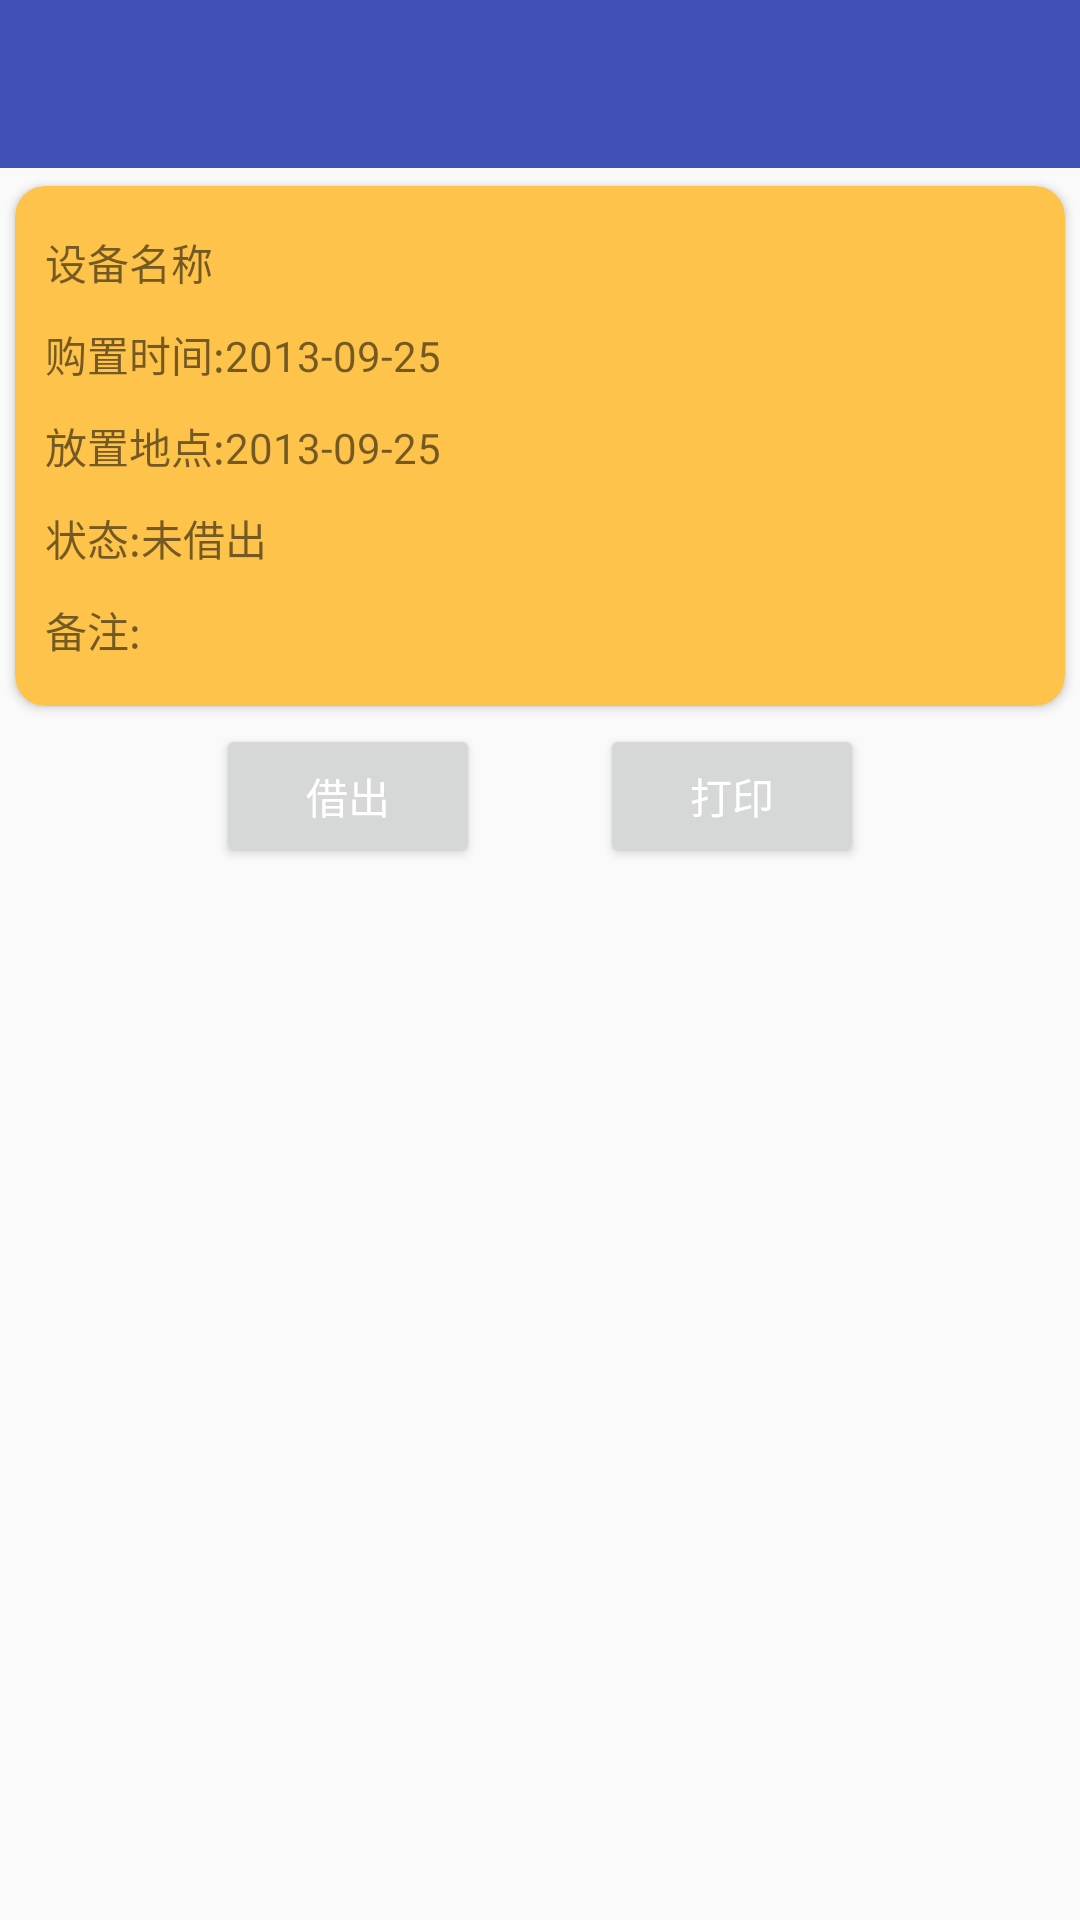

The Android layout XML behind this screen, and the referenced resources:
<!-- AndroidManifest.xml: application theme AppTheme -->
<!-- res/layout/activity_deviceinfo.xml -->
<?xml version="1.0" encoding="utf-8"?>
<LinearLayout xmlns:android="http://schemas.android.com/apk/res/android"
    xmlns:app="http://schemas.android.com/apk/res-auto"
    xmlns:tools="http://schemas.android.com/tools"
    android:layout_width="match_parent"
    android:layout_height="match_parent"
    tools:context="com.it592.devicemanage.Deviceinfo"
    android:orientation="vertical">
    <android.support.v7.widget.Toolbar
        android:id="@+id/action_bar_info"
        android:layout_width="match_parent"
        android:layout_height="?attr/actionBarSize"
        android:background="@color/colorPrimary"
        android:theme="@style/ThemeOverlay.AppCompat.Dark.ActionBar">
    </android.support.v7.widget.Toolbar>
    <android.support.v7.widget.CardView
        xmlns:card_view="http://schemas.android.com/apk/res-auto"
        android:layout_width="match_parent"
        android:layout_height="wrap_content"
        card_view:cardBackgroundColor="#FEC34A"
        card_view:cardCornerRadius="10dp"
        card_view:cardPreventCornerOverlap="true"
        card_view:cardUseCompatPadding="true"
        card_view:contentPadding="10dp">
    <LinearLayout
        android:layout_width="match_parent"
        android:layout_height="wrap_content"
        android:orientation="vertical">
        <TextView
            android:layout_width="wrap_content"
            android:layout_height="wrap_content"
            android:paddingTop="5dp"
            android:paddingBottom="5dp"
            android:text="设备名称"
            android:id="@+id/device_name"/>
        <TextView
            android:layout_width="wrap_content"
            android:layout_height="wrap_content"
            android:paddingTop="5dp"
            android:paddingBottom="5dp"
            android:text="购置时间:2013-09-25"
            android:id="@+id/device_date"/>
        <TextView
            android:layout_width="wrap_content"
            android:layout_height="wrap_content"
            android:paddingTop="5dp"
            android:paddingBottom="5dp"
            android:text="放置地点:2013-09-25"
            android:id="@+id/device_address"/>

        <TextView
            android:layout_width="wrap_content"
            android:layout_height="wrap_content"
            android:paddingTop="5dp"
            android:paddingBottom="5dp"
            android:text="状态:未借出"
            android:id="@+id/device_status"/>
        <TextView
            android:layout_width="wrap_content"
            android:layout_height="wrap_content"
            android:paddingTop="5dp"
            android:paddingBottom="5dp"
            android:text="备注:"
            android:id="@+id/device_note"/>
    </LinearLayout>
    </android.support.v7.widget.CardView>
    <LinearLayout
        android:layout_width="match_parent"
        android:layout_height="wrap_content"
        android:gravity="center">
        <Button
            android:layout_width="wrap_content"
            android:layout_height="match_parent"
            android:textColor="#fff"
            android:text="借出"
            android:id="@+id/borrow"
            />
        <Button
            android:layout_width="wrap_content"
            android:layout_marginLeft="40dp"
            android:layout_height="match_parent"
            android:text="打印"
            android:textColor="#fff"
            android:id="@+id/print"
            />
    </LinearLayout>
    <android.support.v7.widget.RecyclerView
        android:layout_width="match_parent"
        android:layout_height="wrap_content"
        android:id="@+id/borrow_lists"
        >

    </android.support.v7.widget.RecyclerView>
</LinearLayout>
<!-- resources referenced by this layout -->
<resources>
  <color name="colorPrimary">#3F51B5</color>
  <style name="AppTheme" parent="Theme.AppCompat.Light.NoActionBar">
          
          <item name="colorPrimary">@color/colorPrimary</item>
          <item name="colorPrimaryDark">@color/colorPrimaryDark</item>
          <item name="colorAccent">@color/colorAccent</item>
      </style>
  <color name="colorPrimaryDark">#303F9F</color>
  <color name="colorAccent">#FF4081</color>
</resources>
